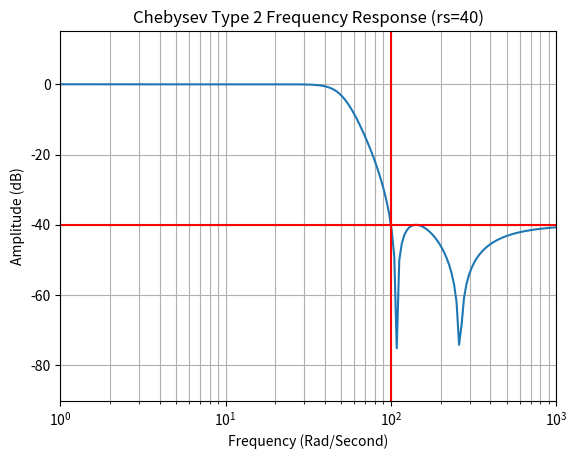

Source code (Python):
# -*- coding: utf-8 -*-
"""
Created on Mon Jun 19 12:50:43 2023

[redacted]
"""

import numpy as np
from matplotlib import pyplot as plt
from scipy import signal

b,a = signal.cheby2(4, 40, 100, 'low', analog = True)
w,h = signal.freqs(b,a)

plt.plot(w, 20*np.log10(abs(h)))
plt.xscale('log')
plt.title('Chebysev Type 2 Frequency Response (rs=40)')
plt.xlabel('Frequency (Rad/Second)')
plt.ylabel('Amplitude (dB)')
plt.margins(0, 0.2)
plt.grid(which = 'both', axis = 'both')
plt.axvline(100, color='red')
plt.axhline(-40, color='red')